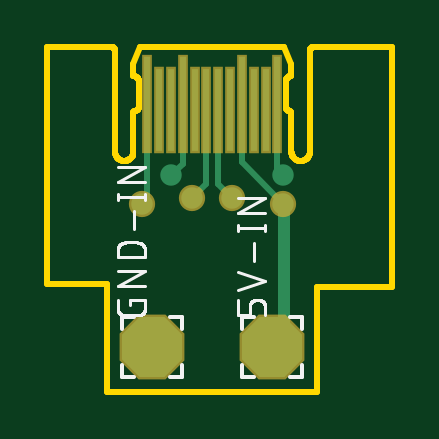
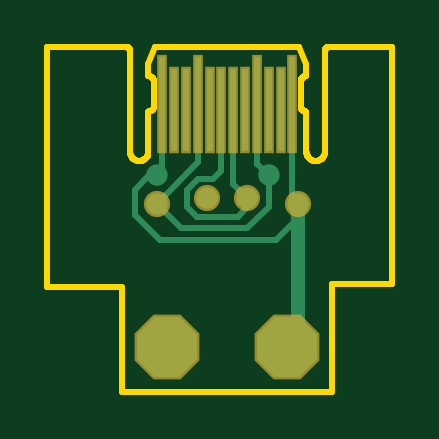
Circuit board: 8 layer files. Board 14.6 x 14.6 mm.
- bottom_copper: copper_bottom.gbr (1509 bytes)
- top_copper: copper_top.gbr (1175 bytes)
- outline: profile.gbr (3791 bytes)
- top_silk: silkscreen_top.gbr (5871 bytes)
- bottom_mask: soldermask_bottom.gbr (601 bytes)
- top_mask: soldermask_top.gbr (598 bytes)
- paste: solderpaste_bottom.gbr (436 bytes)
- paste: solderpaste_top.gbr (433 bytes)

=== bottom_copper: copper_bottom.gbr ===
G04 EAGLE Gerber RS-274X export*
G75*
%MOMM*%
%FSLAX34Y34*%
%LPD*%
%INBottom Copper*%
%IPPOS*%
%AMOC8*
5,1,8,0,0,1.08239X$1,22.5*%
G01*
%ADD10R,0.635000X5.969000*%
%ADD11R,1.651000X1.524000*%
%ADD12R,0.250000X4.000000*%
%ADD13R,0.250000X3.500000*%
%ADD14C,0.908000*%
%ADD15C,0.254000*%
%ADD16P,2.749271X8X112.500000*%


D10*
X71755Y42545D03*
D11*
X75565Y11430D03*
D12*
X74100Y115200D03*
X89100Y115200D03*
X114100Y115200D03*
X129100Y115200D03*
D13*
X79100Y112700D03*
X84100Y112700D03*
X94100Y112700D03*
X99100Y112700D03*
X104100Y112700D03*
X109100Y112700D03*
X119100Y112700D03*
X124100Y112700D03*
D14*
X131600Y73200D03*
X110100Y75700D03*
X93100Y75700D03*
X71600Y73200D03*
X84100Y85200D03*
X131600Y85200D03*
D15*
X99100Y81700D02*
X99100Y95200D01*
X99100Y81700D02*
X93100Y75700D01*
X104100Y87200D02*
X104100Y96200D01*
X104100Y87200D02*
X107600Y83700D01*
X114100Y83700D01*
X118600Y79200D01*
X118600Y71700D01*
X114600Y67700D01*
X97100Y67700D01*
X93100Y71700D01*
X93100Y75200D01*
X114100Y90700D02*
X114100Y96200D01*
X121100Y62700D02*
X93100Y62700D01*
X84100Y71700D01*
X84100Y85200D01*
X89100Y90200D02*
X89100Y95200D01*
X89100Y90200D02*
X84100Y85200D01*
X129100Y87700D02*
X129100Y96200D01*
X129100Y87700D02*
X131600Y85200D01*
X134600Y85200D01*
X140600Y79200D01*
X140600Y68200D01*
X130100Y57700D01*
X81100Y57700D01*
X71600Y67200D01*
X71600Y73200D01*
X74100Y75700D02*
X74100Y96200D01*
X74100Y75700D02*
X71600Y73200D01*
X114100Y90700D02*
X131600Y73200D01*
X121100Y62700D01*
D16*
X127000Y12700D03*
X76200Y12700D03*
M02*

=== top_copper: copper_top.gbr ===
G04 EAGLE Gerber RS-274X export*
G75*
%MOMM*%
%FSLAX34Y34*%
%LPD*%
%INTop Copper*%
%IPPOS*%
%AMOC8*
5,1,8,0,0,1.08239X$1,22.5*%
G01*
%ADD10R,0.508000X6.350000*%
%ADD11R,1.524000X1.651000*%
%ADD12R,0.250000X3.500000*%
%ADD13R,0.250000X4.000000*%
%ADD14C,0.908000*%
%ADD15C,0.254000*%
%ADD16P,2.749271X8X112.500000*%


D10*
X132080Y44450D03*
D11*
X127000Y12065D03*
D12*
X79100Y112700D03*
X84100Y112700D03*
X94100Y112700D03*
X99100Y112700D03*
X104100Y112700D03*
X109100Y112700D03*
X119100Y112700D03*
X124100Y112700D03*
D13*
X74100Y115200D03*
X89100Y115200D03*
X114100Y115200D03*
X129100Y115200D03*
D14*
X131600Y73200D03*
X110100Y75700D03*
X93100Y75700D03*
X71600Y73200D03*
X84100Y85200D03*
X131600Y85200D03*
D15*
X99100Y81700D02*
X99100Y95700D01*
X99100Y81700D02*
X93100Y75700D01*
X104100Y81700D02*
X104100Y96200D01*
X104100Y81700D02*
X110100Y75700D01*
X89100Y90200D02*
X89100Y95200D01*
X89100Y90200D02*
X84100Y85200D01*
X74100Y75700D02*
X74100Y95700D01*
X74100Y75700D02*
X71600Y73200D01*
X129100Y87700D02*
X129100Y95700D01*
X129100Y87700D02*
X131600Y85200D01*
X114100Y90700D02*
X114100Y96700D01*
X114100Y90700D02*
X131600Y73200D01*
D16*
X127000Y12700D03*
X76200Y12700D03*
M02*

=== outline: profile.gbr ===
G04 EAGLE Gerber RS-274X export*
G75*
%MOMM*%
%FSLAX34Y34*%
%LPD*%
%IN*%
%IPPOS*%
%AMOC8*
5,1,8,0,0,1.08239X$1,22.5*%
G01*
%ADD10C,0.254000*%


D10*
X31750Y39370D02*
X57150Y39370D01*
X57150Y-6350D01*
X146050Y-6350D01*
X146050Y38100D01*
X177800Y38100D01*
X177800Y139700D01*
X144850Y139700D01*
X144676Y139692D01*
X144503Y139670D01*
X144332Y139632D01*
X144166Y139579D01*
X144005Y139513D01*
X143850Y139432D01*
X143703Y139338D01*
X143564Y139232D01*
X143436Y139114D01*
X143318Y138986D01*
X143212Y138847D01*
X143118Y138700D01*
X143037Y138545D01*
X142971Y138384D01*
X142918Y138218D01*
X142880Y138047D01*
X142858Y137874D01*
X142850Y137700D01*
X142850Y95200D01*
X142835Y94860D01*
X142791Y94523D01*
X142717Y94191D01*
X142615Y93866D01*
X142485Y93552D01*
X142328Y93250D01*
X142145Y92963D01*
X141938Y92693D01*
X141708Y92442D01*
X141457Y92212D01*
X141187Y92005D01*
X140900Y91823D01*
X140598Y91665D01*
X140284Y91535D01*
X139959Y91433D01*
X139627Y91359D01*
X139290Y91315D01*
X138950Y91300D01*
X138610Y91315D01*
X138273Y91359D01*
X137941Y91433D01*
X137616Y91535D01*
X137302Y91665D01*
X137000Y91823D01*
X136713Y92005D01*
X136443Y92212D01*
X136192Y92442D01*
X135962Y92693D01*
X135755Y92963D01*
X135573Y93250D01*
X135415Y93552D01*
X135285Y93866D01*
X135183Y94191D01*
X135109Y94523D01*
X135065Y94860D01*
X135050Y95200D01*
X135050Y112200D01*
X134832Y112210D01*
X134616Y112238D01*
X134403Y112285D01*
X134195Y112351D01*
X133993Y112434D01*
X133800Y112535D01*
X133616Y112652D01*
X133443Y112785D01*
X133282Y112932D01*
X133135Y113093D01*
X133002Y113266D01*
X132885Y113450D01*
X132784Y113643D01*
X132701Y113845D01*
X132635Y114053D01*
X132588Y114266D01*
X132560Y114482D01*
X132550Y114700D01*
X132550Y124700D01*
X132560Y124918D01*
X132588Y125134D01*
X132635Y125347D01*
X132701Y125555D01*
X132784Y125757D01*
X132885Y125950D01*
X133002Y126134D01*
X133135Y126307D01*
X133282Y126468D01*
X133443Y126615D01*
X133616Y126748D01*
X133800Y126865D01*
X133993Y126966D01*
X134195Y127049D01*
X134403Y127115D01*
X134616Y127162D01*
X134832Y127191D01*
X135050Y127200D01*
X135050Y132200D01*
X132050Y139700D01*
X71150Y139700D01*
X68150Y132200D01*
X68150Y127200D01*
X68368Y127191D01*
X68584Y127162D01*
X68797Y127115D01*
X69005Y127049D01*
X69207Y126966D01*
X69400Y126865D01*
X69584Y126748D01*
X69757Y126615D01*
X69918Y126468D01*
X70065Y126307D01*
X70198Y126134D01*
X70315Y125950D01*
X70416Y125757D01*
X70499Y125555D01*
X70565Y125347D01*
X70612Y125134D01*
X70641Y124918D01*
X70650Y124700D01*
X70650Y114700D01*
X70641Y114482D01*
X70612Y114266D01*
X70565Y114053D01*
X70499Y113845D01*
X70416Y113643D01*
X70315Y113450D01*
X70198Y113266D01*
X70065Y113093D01*
X69918Y112932D01*
X69757Y112785D01*
X69584Y112652D01*
X69400Y112535D01*
X69207Y112434D01*
X69005Y112351D01*
X68797Y112285D01*
X68584Y112238D01*
X68368Y112210D01*
X68150Y112200D01*
X68150Y95200D01*
X68135Y94860D01*
X68091Y94523D01*
X68017Y94191D01*
X67915Y93866D01*
X67785Y93552D01*
X67628Y93250D01*
X67445Y92963D01*
X67238Y92693D01*
X67008Y92442D01*
X66757Y92212D01*
X66487Y92005D01*
X66200Y91823D01*
X65898Y91665D01*
X65584Y91535D01*
X65259Y91433D01*
X64927Y91359D01*
X64590Y91315D01*
X64250Y91300D01*
X63910Y91315D01*
X63573Y91359D01*
X63241Y91433D01*
X62916Y91535D01*
X62602Y91665D01*
X62300Y91823D01*
X62013Y92005D01*
X61743Y92212D01*
X61492Y92442D01*
X61262Y92693D01*
X61055Y92963D01*
X60873Y93250D01*
X60715Y93552D01*
X60585Y93866D01*
X60483Y94191D01*
X60409Y94523D01*
X60365Y94860D01*
X60350Y95200D01*
X60350Y137700D01*
X60342Y137874D01*
X60320Y138047D01*
X60282Y138218D01*
X60229Y138384D01*
X60163Y138545D01*
X60082Y138700D01*
X59988Y138847D01*
X59882Y138986D01*
X59764Y139114D01*
X59636Y139232D01*
X59497Y139338D01*
X59350Y139432D01*
X59195Y139513D01*
X59034Y139579D01*
X58868Y139632D01*
X58697Y139670D01*
X58524Y139692D01*
X58350Y139700D01*
X31750Y139700D01*
X31750Y39370D01*
M02*

=== top_silk: silkscreen_top.gbr ===
G04 EAGLE Gerber RS-274X export*
G75*
%MOMM*%
%FSLAX34Y34*%
%LPD*%
%INSilkscreen Top*%
%IPPOS*%
%AMOC8*
5,1,8,0,0,1.08239X$1,22.5*%
G01*
%ADD10C,0.152400*%
%ADD11C,0.127000*%


D10*
X114300Y0D02*
X114300Y5080D01*
X114300Y0D02*
X119380Y0D01*
X119380Y25400D02*
X114300Y25400D01*
X114300Y20320D01*
X134620Y25400D02*
X139700Y25400D01*
X139700Y20320D01*
X139700Y5080D02*
X139700Y0D01*
X134620Y0D01*
D11*
X123825Y26035D02*
X123825Y29845D01*
X123823Y29945D01*
X123817Y30044D01*
X123807Y30144D01*
X123794Y30242D01*
X123776Y30341D01*
X123755Y30438D01*
X123730Y30534D01*
X123701Y30630D01*
X123668Y30724D01*
X123632Y30817D01*
X123592Y30908D01*
X123548Y30998D01*
X123501Y31086D01*
X123451Y31172D01*
X123397Y31256D01*
X123340Y31338D01*
X123280Y31417D01*
X123216Y31495D01*
X123150Y31569D01*
X123081Y31641D01*
X123009Y31710D01*
X122935Y31776D01*
X122857Y31840D01*
X122778Y31900D01*
X122696Y31957D01*
X122612Y32011D01*
X122526Y32061D01*
X122438Y32108D01*
X122348Y32152D01*
X122257Y32192D01*
X122164Y32228D01*
X122070Y32261D01*
X121974Y32290D01*
X121878Y32315D01*
X121781Y32336D01*
X121682Y32354D01*
X121584Y32367D01*
X121484Y32377D01*
X121385Y32383D01*
X121285Y32385D01*
X120015Y32385D01*
X119915Y32383D01*
X119816Y32377D01*
X119716Y32367D01*
X119618Y32354D01*
X119519Y32336D01*
X119422Y32315D01*
X119326Y32290D01*
X119230Y32261D01*
X119136Y32228D01*
X119043Y32192D01*
X118952Y32152D01*
X118862Y32108D01*
X118774Y32061D01*
X118688Y32011D01*
X118604Y31957D01*
X118522Y31900D01*
X118443Y31840D01*
X118365Y31776D01*
X118291Y31710D01*
X118219Y31641D01*
X118150Y31569D01*
X118084Y31495D01*
X118020Y31417D01*
X117960Y31338D01*
X117903Y31256D01*
X117849Y31172D01*
X117799Y31086D01*
X117752Y30998D01*
X117708Y30908D01*
X117668Y30817D01*
X117632Y30724D01*
X117599Y30630D01*
X117570Y30534D01*
X117545Y30438D01*
X117524Y30341D01*
X117506Y30242D01*
X117493Y30144D01*
X117483Y30044D01*
X117477Y29945D01*
X117475Y29845D01*
X117475Y26035D01*
X112395Y26035D01*
X112395Y32385D01*
X112395Y36830D02*
X123825Y40640D01*
X112395Y44450D01*
X119380Y49022D02*
X119380Y56642D01*
X123825Y62738D02*
X112395Y62738D01*
X123825Y61468D02*
X123825Y64008D01*
X112395Y64008D02*
X112395Y61468D01*
X112395Y69088D02*
X123825Y69088D01*
X123825Y75438D02*
X112395Y69088D01*
X112395Y75438D02*
X123825Y75438D01*
D10*
X63500Y5080D02*
X63500Y0D01*
X68580Y0D01*
X68580Y25400D02*
X63500Y25400D01*
X63500Y20320D01*
X83820Y25400D02*
X88900Y25400D01*
X88900Y20320D01*
X88900Y5080D02*
X88900Y0D01*
X83820Y0D01*
D11*
X66675Y30480D02*
X66675Y32385D01*
X73025Y32385D01*
X73025Y28575D01*
X73023Y28475D01*
X73017Y28376D01*
X73007Y28276D01*
X72994Y28178D01*
X72976Y28079D01*
X72955Y27982D01*
X72930Y27886D01*
X72901Y27790D01*
X72868Y27696D01*
X72832Y27603D01*
X72792Y27512D01*
X72748Y27422D01*
X72701Y27334D01*
X72651Y27248D01*
X72597Y27164D01*
X72540Y27082D01*
X72480Y27003D01*
X72416Y26925D01*
X72350Y26851D01*
X72281Y26779D01*
X72209Y26710D01*
X72135Y26644D01*
X72057Y26580D01*
X71978Y26520D01*
X71896Y26463D01*
X71812Y26409D01*
X71726Y26359D01*
X71638Y26312D01*
X71548Y26268D01*
X71457Y26228D01*
X71364Y26192D01*
X71270Y26159D01*
X71174Y26130D01*
X71078Y26105D01*
X70981Y26084D01*
X70882Y26066D01*
X70784Y26053D01*
X70684Y26043D01*
X70585Y26037D01*
X70485Y26035D01*
X64135Y26035D01*
X64035Y26037D01*
X63936Y26043D01*
X63836Y26053D01*
X63738Y26066D01*
X63639Y26084D01*
X63542Y26105D01*
X63446Y26130D01*
X63350Y26159D01*
X63256Y26192D01*
X63163Y26228D01*
X63072Y26268D01*
X62982Y26312D01*
X62894Y26359D01*
X62808Y26409D01*
X62724Y26463D01*
X62642Y26520D01*
X62563Y26580D01*
X62485Y26644D01*
X62411Y26710D01*
X62339Y26779D01*
X62270Y26851D01*
X62204Y26925D01*
X62140Y27003D01*
X62080Y27082D01*
X62023Y27164D01*
X61969Y27248D01*
X61919Y27334D01*
X61872Y27422D01*
X61828Y27512D01*
X61788Y27603D01*
X61752Y27696D01*
X61719Y27790D01*
X61690Y27886D01*
X61665Y27982D01*
X61644Y28079D01*
X61626Y28178D01*
X61613Y28276D01*
X61603Y28376D01*
X61597Y28475D01*
X61595Y28575D01*
X61595Y32385D01*
X61595Y38227D02*
X73025Y38227D01*
X73025Y44577D02*
X61595Y38227D01*
X61595Y44577D02*
X73025Y44577D01*
X73025Y50419D02*
X61595Y50419D01*
X61595Y53594D01*
X61597Y53705D01*
X61603Y53815D01*
X61612Y53926D01*
X61626Y54036D01*
X61643Y54145D01*
X61664Y54254D01*
X61689Y54362D01*
X61718Y54469D01*
X61750Y54575D01*
X61786Y54680D01*
X61826Y54783D01*
X61869Y54885D01*
X61916Y54986D01*
X61967Y55085D01*
X62020Y55181D01*
X62077Y55276D01*
X62138Y55369D01*
X62201Y55460D01*
X62268Y55549D01*
X62338Y55635D01*
X62411Y55718D01*
X62486Y55800D01*
X62564Y55878D01*
X62646Y55953D01*
X62729Y56026D01*
X62815Y56096D01*
X62904Y56163D01*
X62995Y56226D01*
X63088Y56287D01*
X63183Y56344D01*
X63279Y56397D01*
X63378Y56448D01*
X63479Y56495D01*
X63581Y56538D01*
X63684Y56578D01*
X63789Y56614D01*
X63895Y56646D01*
X64002Y56675D01*
X64110Y56700D01*
X64219Y56721D01*
X64328Y56738D01*
X64438Y56752D01*
X64549Y56761D01*
X64659Y56767D01*
X64770Y56769D01*
X69850Y56769D01*
X69961Y56767D01*
X70071Y56761D01*
X70182Y56752D01*
X70292Y56738D01*
X70401Y56721D01*
X70510Y56700D01*
X70618Y56675D01*
X70725Y56646D01*
X70831Y56614D01*
X70936Y56578D01*
X71039Y56538D01*
X71141Y56495D01*
X71242Y56448D01*
X71341Y56397D01*
X71438Y56344D01*
X71532Y56287D01*
X71625Y56226D01*
X71716Y56163D01*
X71805Y56096D01*
X71891Y56026D01*
X71974Y55953D01*
X72056Y55878D01*
X72134Y55800D01*
X72209Y55718D01*
X72282Y55635D01*
X72352Y55549D01*
X72419Y55460D01*
X72482Y55369D01*
X72543Y55276D01*
X72600Y55182D01*
X72653Y55085D01*
X72704Y54986D01*
X72751Y54885D01*
X72794Y54783D01*
X72834Y54680D01*
X72870Y54575D01*
X72902Y54469D01*
X72931Y54362D01*
X72956Y54254D01*
X72977Y54145D01*
X72994Y54036D01*
X73008Y53926D01*
X73017Y53815D01*
X73023Y53705D01*
X73025Y53594D01*
X73025Y50419D01*
X68580Y62357D02*
X68580Y69977D01*
X73025Y76073D02*
X61595Y76073D01*
X73025Y74803D02*
X73025Y77343D01*
X61595Y77343D02*
X61595Y74803D01*
X61595Y82423D02*
X73025Y82423D01*
X73025Y88773D02*
X61595Y82423D01*
X61595Y88773D02*
X73025Y88773D01*
M02*

=== bottom_mask: soldermask_bottom.gbr ===
G04 EAGLE Gerber RS-274X export*
G75*
%MOMM*%
%FSLAX34Y34*%
%LPD*%
%INSoldermask Bottom*%
%IPPOS*%
%AMOC8*
5,1,8,0,0,1.08239X$1,22.5*%
G01*
%ADD10R,0.453200X4.203200*%
%ADD11R,0.453200X3.703200*%
%ADD12C,1.111200*%
%ADD13P,2.969212X8X112.500000*%


D10*
X74100Y115200D03*
X89100Y115200D03*
X114100Y115200D03*
X129100Y115200D03*
D11*
X79100Y112700D03*
X84100Y112700D03*
X94100Y112700D03*
X99100Y112700D03*
X104100Y112700D03*
X109100Y112700D03*
X119100Y112700D03*
X124100Y112700D03*
D12*
X131600Y73200D03*
X110100Y75700D03*
X93100Y75700D03*
X71600Y73200D03*
D13*
X127000Y12700D03*
X76200Y12700D03*
M02*

=== top_mask: soldermask_top.gbr ===
G04 EAGLE Gerber RS-274X export*
G75*
%MOMM*%
%FSLAX34Y34*%
%LPD*%
%INSoldermask Top*%
%IPPOS*%
%AMOC8*
5,1,8,0,0,1.08239X$1,22.5*%
G01*
%ADD10R,0.453200X3.703200*%
%ADD11R,0.453200X4.203200*%
%ADD12C,1.111200*%
%ADD13P,2.969212X8X112.500000*%


D10*
X79100Y112700D03*
X84100Y112700D03*
X94100Y112700D03*
X99100Y112700D03*
X104100Y112700D03*
X109100Y112700D03*
X119100Y112700D03*
X124100Y112700D03*
D11*
X74100Y115200D03*
X89100Y115200D03*
X114100Y115200D03*
X129100Y115200D03*
D12*
X131600Y73200D03*
X110100Y75700D03*
X93100Y75700D03*
X71600Y73200D03*
D13*
X127000Y12700D03*
X76200Y12700D03*
M02*

=== paste: solderpaste_bottom.gbr ===
G04 EAGLE Gerber RS-274X export*
G75*
%MOMM*%
%FSLAX34Y34*%
%LPD*%
%INSolderpaste Bottom*%
%IPPOS*%
%AMOC8*
5,1,8,0,0,1.08239X$1,22.5*%
G01*
%ADD10R,0.250000X4.000000*%
%ADD11R,0.250000X3.500000*%


D10*
X74100Y115200D03*
X89100Y115200D03*
X114100Y115200D03*
X129100Y115200D03*
D11*
X79100Y112700D03*
X84100Y112700D03*
X94100Y112700D03*
X99100Y112700D03*
X104100Y112700D03*
X109100Y112700D03*
X119100Y112700D03*
X124100Y112700D03*
M02*

=== paste: solderpaste_top.gbr ===
G04 EAGLE Gerber RS-274X export*
G75*
%MOMM*%
%FSLAX34Y34*%
%LPD*%
%INSolderpaste Top*%
%IPPOS*%
%AMOC8*
5,1,8,0,0,1.08239X$1,22.5*%
G01*
%ADD10R,0.250000X3.500000*%
%ADD11R,0.250000X4.000000*%


D10*
X79100Y112700D03*
X84100Y112700D03*
X94100Y112700D03*
X99100Y112700D03*
X104100Y112700D03*
X109100Y112700D03*
X119100Y112700D03*
X124100Y112700D03*
D11*
X74100Y115200D03*
X89100Y115200D03*
X114100Y115200D03*
X129100Y115200D03*
M02*

